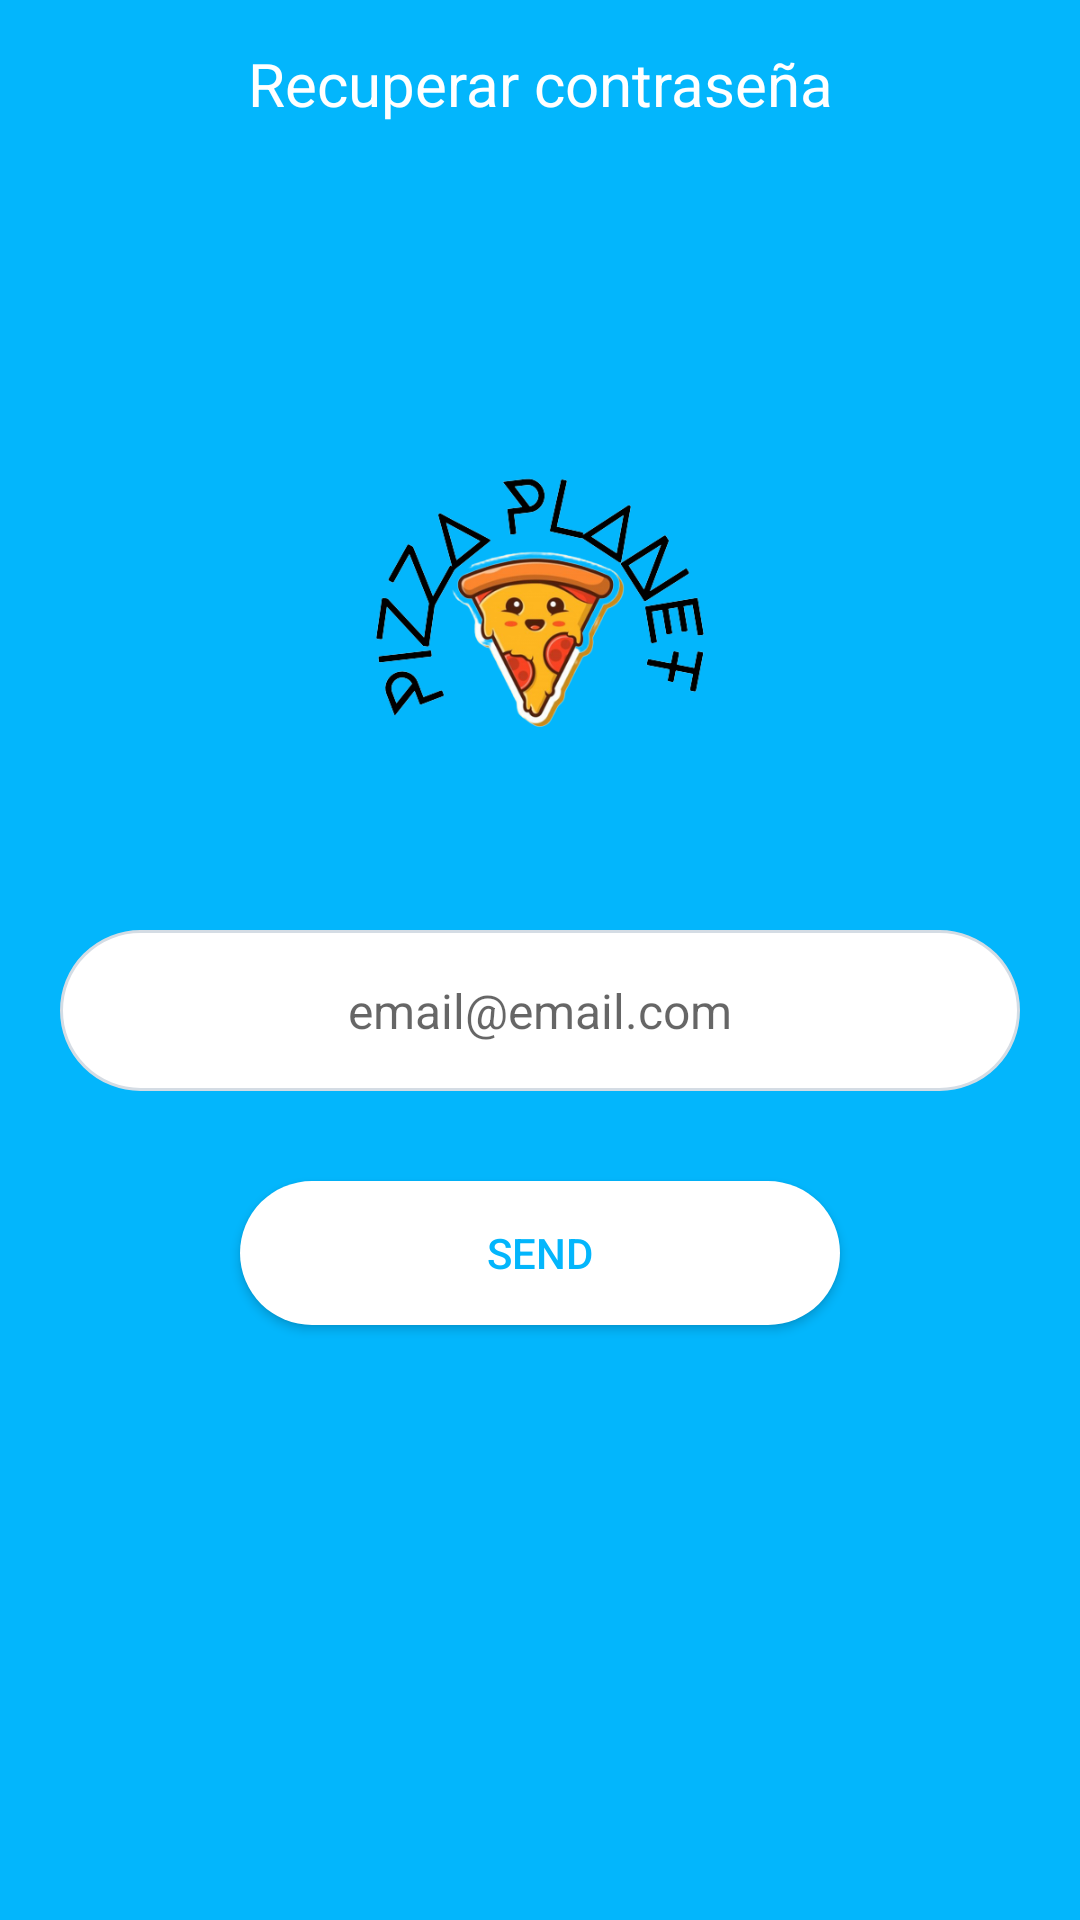

Produce the Android XML layout that renders to this screen, including the resource entries it uses.
<!-- AndroidManifest.xml: application theme Theme.PizzaPlanetApp -->
<!-- res/layout/fragment_recover_account.xml -->
<?xml version="1.0" encoding="utf-8"?>
<ScrollView xmlns:android="http://schemas.android.com/apk/res/android"
    xmlns:tools="http://schemas.android.com/tools"
    android:layout_width="match_parent"
    android:layout_height="match_parent"
    xmlns:app="http://schemas.android.com/apk/res-auto"
    android:fillViewport="true"
    tools:context=".ui.auth.RecoverAccountFragment">

    <androidx.constraintlayout.widget.ConstraintLayout
        android:layout_width="match_parent"
        android:layout_height="wrap_content">

        <com.google.android.material.appbar.AppBarLayout
            android:id="@+id/appBarLayout"
            android:layout_width="match_parent"
            android:layout_height="wrap_content"
            app:layout_constraintEnd_toEndOf="parent"
            app:layout_constraintStart_toStartOf="parent"
            app:layout_constraintTop_toTopOf="parent">

            <Toolbar
                android:layout_width="match_parent"
                android:layout_height="wrap_content"
                android:background="@color/color_default">

                <TextView
                    android:layout_width="wrap_content"
                    android:layout_height="wrap_content"
                    android:text="@string/recover_password"
                    android:textColor="@color/white"
                    android:layout_gravity="center_horizontal"
                    android:textSize="20sp"/>
            </Toolbar>
        </com.google.android.material.appbar.AppBarLayout>

        <LinearLayout
            android:id="@+id/linearLayout"
            android:layout_width="match_parent"
            android:layout_height="match_parent"
            android:gravity="center"
            android:orientation="vertical"
            android:padding="20dp"
            app:layout_constraintTop_toTopOf="parent">

            <ImageView
                android:layout_width="150dp"
                android:layout_height="150dp"
                android:src="@drawable/logo_pizzaplanet" />

            <EditText
                android:id="@+id/txtEmail"
                android:layout_width="match_parent"
                android:layout_height="wrap_content"
                android:layout_marginTop="20dp"
                android:background="@drawable/ic_field"
                android:drawableStart="@drawable/ic_email"
                android:gravity="center"
                android:inputType="textEmailAddress"
                android:hint="@string/user"
                android:padding="16dp"
                android:textSize="16sp" />

            <Button
                android:id="@+id/btnSend"
                android:layout_width="200dp"
                android:layout_height="wrap_content"
                android:layout_marginTop="30dp"
                android:background="@drawable/bg_button"
                android:text="@string/send"
                android:textColor="@color/color_default"
                app:backgroundTint="@null" />

            <ProgressBar
                android:id="@+id/progressBar"
                android:layout_width="wrap_content"
                android:layout_height="wrap_content"
                android:layout_marginTop="10dp"
                android:visibility="invisible"
                tools:visibility="visible"
                android:indeterminateTint="@color/white"
                android:layout_gravity="center_horizontal"/>

        </LinearLayout>

    </androidx.constraintlayout.widget.ConstraintLayout>

</ScrollView>
<!-- resources referenced by this layout -->
<resources>
  <color name="color_default">#03B6FC</color>
  <color name="white">#FFFFFFFF</color>
  <!-- drawable bg_button (drawable) -->
  <?xml version="1.0" encoding="utf-8"?>
  <shape xmlns:android="http://schemas.android.com/apk/res/android"
      android:shape="rectangle">
      
      <solid android:color="@color/white"/>
      <corners android:radius= "50dp" />
  </shape>
  <!-- drawable ic_field (drawable) -->
  <?xml version="1.0" encoding="utf-8"?>
  <shape xmlns:android="http://schemas.android.com/apk/res/android" android:shape="rectangle">
      <stroke
          android:width="1dip"
          android:color="#d4dce4" />
      <corners android:radius= "50dp" />
      <solid android:color="@color/white"/>
  </shape>
  <!-- drawable logo_pizzaplanet: png bitmap (drawable, 84776 bytes) -->
  <string name="recover_password">Recuperar contraseña</string>
  <string name="send">Send</string>
  <string name="user">email@email.com</string>
  <style name="Theme.PizzaPlanetApp" parent="Theme.MaterialComponents.DayNight.NoActionBar">
          
          <item name="colorPrimary">@color/color_default</item>
          <item name="colorPrimaryVariant">@color/color_default</item>
          <item name="colorOnPrimary">@color/white</item>
          
          <item name="colorSecondary">@color/teal_200</item>
          <item name="colorSecondaryVariant">@color/teal_700</item>
          <item name="colorOnSecondary">@color/black</item>
          
          <item name="android:statusBarColor">?attr/colorPrimaryVariant</item>
          
          <item name="android:windowBackground">@color/color_default</item>
      </style>
  <color name="teal_200">#FF03DAC5</color>
  <color name="teal_700">#FF018786</color>
  <color name="black">#FF000000</color>
</resources>
